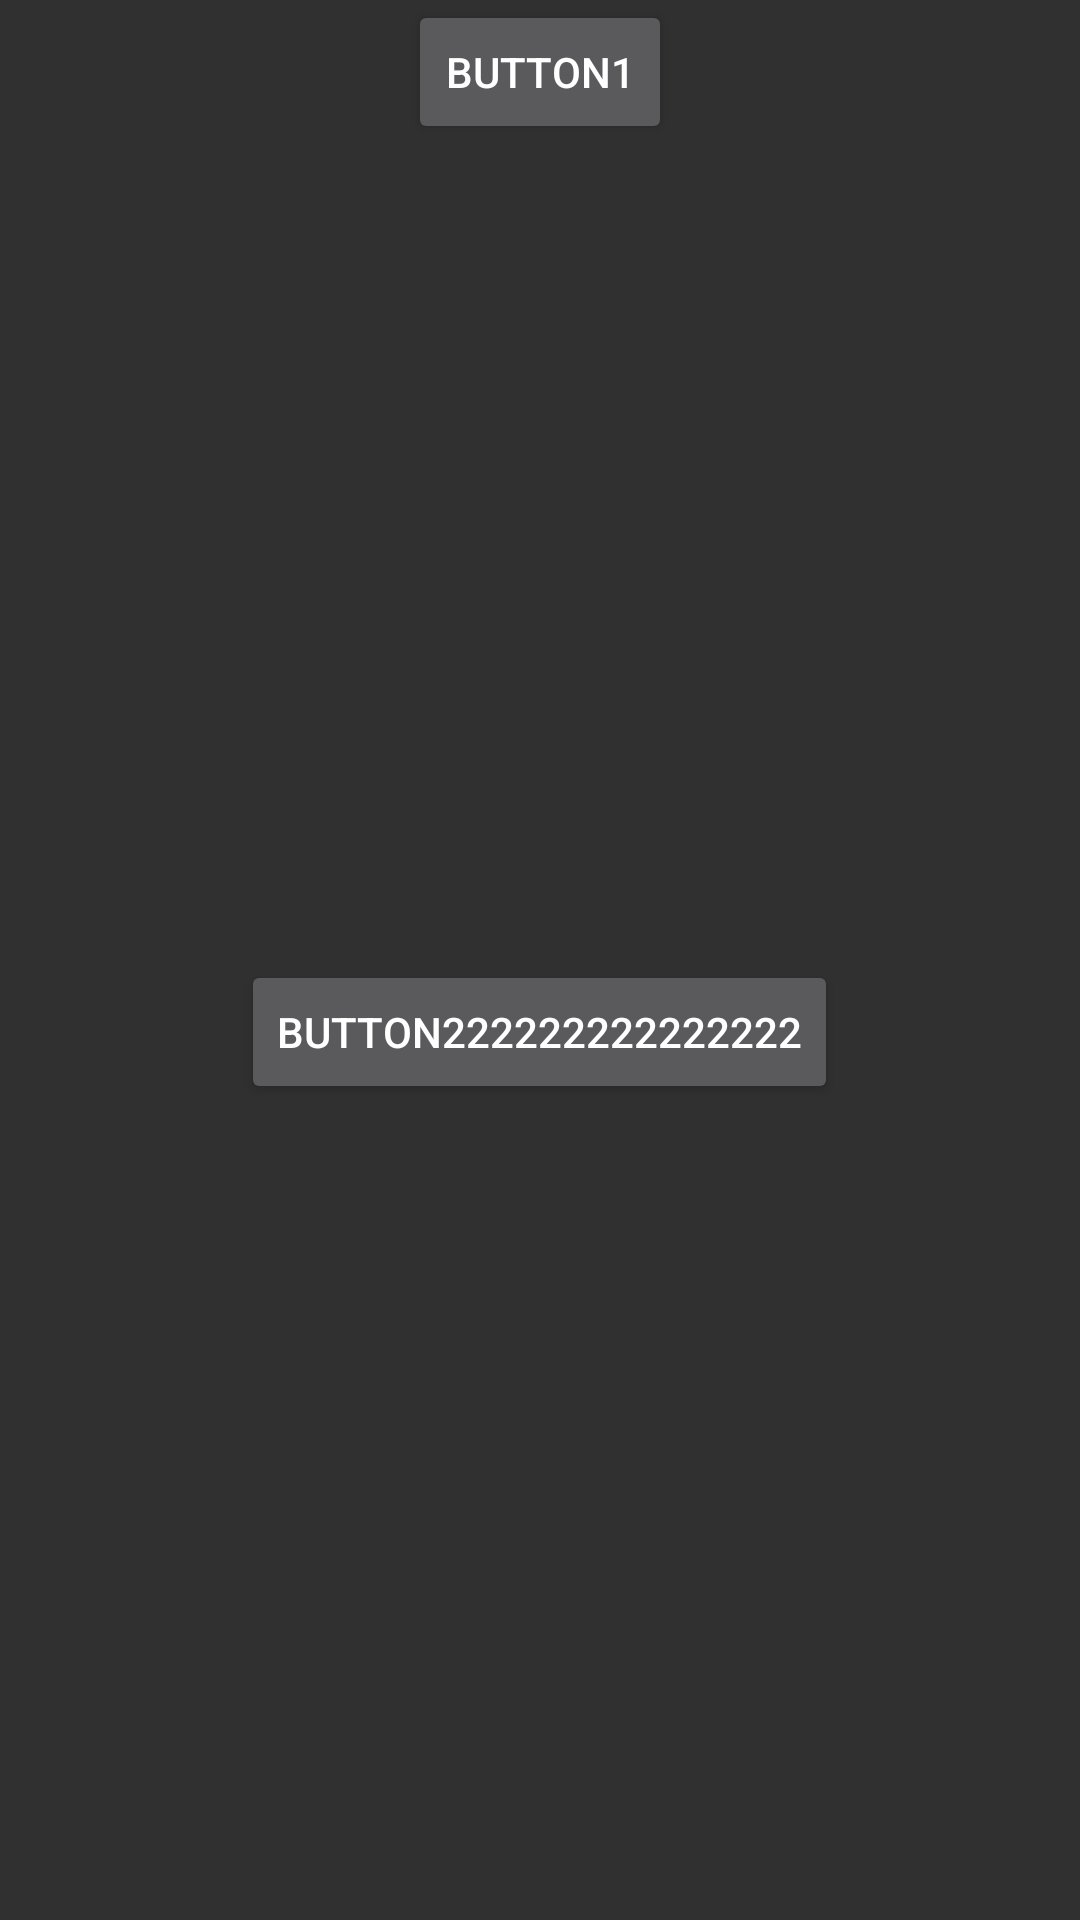

Here is an Android app screen rendered from its layout file. Give the layout XML and the strings, colors and styles it references.
<!-- AndroidManifest.xml: application theme Theme.AppCompat.NoActionBar -->
<!-- res/layout/test.xml -->
<?xml version="1.0" encoding="utf-8"?>
<LinearLayout xmlns:android="http://schemas.android.com/apk/res/android"
    xmlns:tools="http://schemas.android.com/tools"
    android:id="@+id/linearLayout"
    android:layout_width="match_parent"
    android:layout_height="match_parent"
    android:orientation="vertical"
    >


    <LinearLayout
        android:layout_width="match_parent"
        android:layout_height="wrap_content"
        android:layout_weight="0"
        android:gravity="center"
        android:orientation="horizontal">

        <Button
            android:id="@+id/button4"
            android:layout_width="wrap_content"
            android:layout_height="wrap_content"
            android:text="Button1" />
    </LinearLayout>

    <LinearLayout
        android:layout_width="match_parent"
        android:layout_height="0dp"
        android:layout_weight="1"
        android:gravity="center"
        android:orientation="horizontal">

        <Button
            android:id="@+id/button3"
            android:layout_width="wrap_content"
            android:layout_height="wrap_content"
            android:text="Button222222222222222" />
    </LinearLayout>
</LinearLayout>
<!-- resources referenced by this layout -->
<resources>

</resources>
